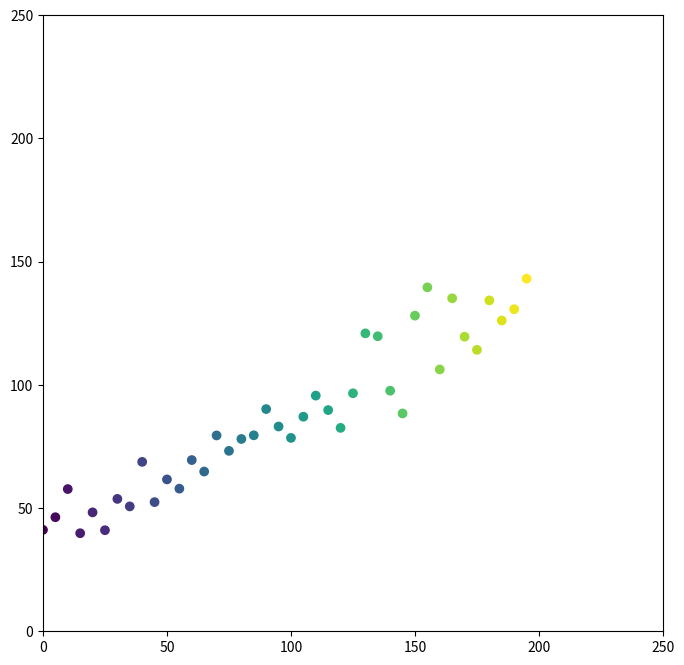

Here is the Python script that generated this plot:
import numpy as np
import matplotlib.pyplot as plt

intercept = 40
gradient = 0.5
startx = 0
endx = 200

limit = 250

x = np.arange(startx, endx, 5)
y = intercept + (gradient * x) + np.random.normal(scale=10, size=len(x))

fig, ax = plt.subplots(figsize=(8,8))

ax.set_xlim(0, limit)
ax.set_ylim(0, limit)
ax.scatter(x, y, c=x)

plt.show()